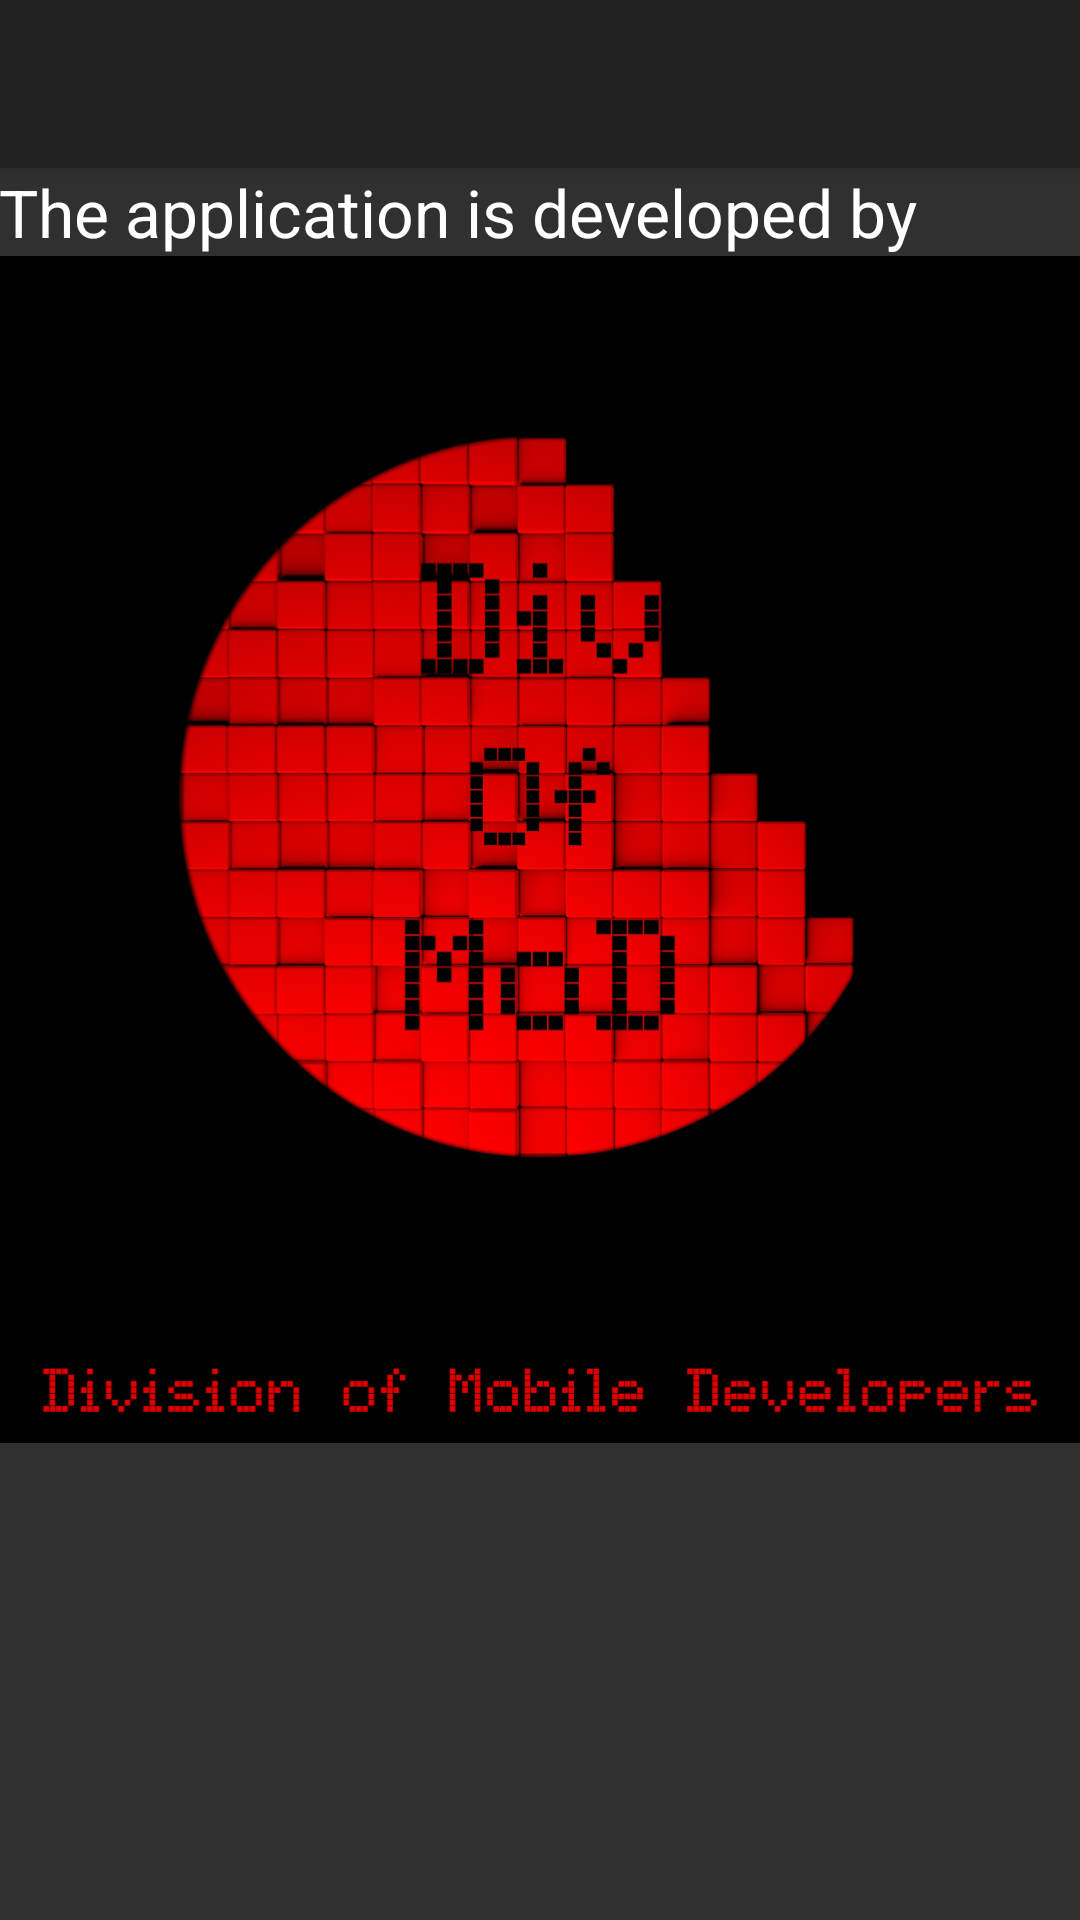

Here is an Android app screen rendered from its layout file. Give the layout XML and the strings, colors and styles it references.
<!-- AndroidManifest.xml: application theme AppTheme -->
<!-- res/layout/activity_about.xml -->
<?xml version="1.0" encoding="utf-8"?>
<android.support.design.widget.CoordinatorLayout
    xmlns:android="http://schemas.android.com/apk/res/android"
    xmlns:app="http://schemas.android.com/apk/res-auto"
    android:layout_width="match_parent"
    android:layout_height="match_parent">

    <android.support.design.widget.AppBarLayout
        android:layout_width="match_parent"
        android:layout_height="wrap_content"
        android:theme="@style/AppTheme.AppBarOverlay">

        <android.support.v7.widget.Toolbar
            android:id="@+id/toolbar"
            android:layout_width="match_parent"
            android:layout_height="?attr/actionBarSize"
            android:background="?attr/colorPrimary"
            app:popupTheme="@style/AppTheme.PopupOverlay">
        </android.support.v7.widget.Toolbar>

    </android.support.design.widget.AppBarLayout>

    <LinearLayout
        android:layout_width="match_parent"
        android:layout_height="match_parent"
        android:gravity="center_horizontal"
        android:orientation="vertical"
        android:paddingBottom="@dimen/activity_vertical_margin"
        android:paddingLeft="@dimen/activity_horizontal_margin"
        android:paddingRight="@dimen/activity_horizontal_margin"
        android:paddingTop="@dimen/activity_vertical_margin"
        app:layout_behavior="@string/appbar_scrolling_view_behavior">


        <TextView
            android:layout_width="match_parent"
            android:layout_height="wrap_content"
            android:layout_marginBottom="@dimen/activity_vertical_margin"
            android:text="@string/developed_by"
            android:textAppearance="?android:attr/textAppearanceLarge"/>


        <ImageView
            android:id="@+id/image"
            android:layout_width="match_parent"
            android:layout_height="wrap_content"
            android:layout_marginBottom="@dimen/activity_vertical_margin"
            android:adjustViewBounds="true"
            app:srcCompat="@drawable/divofmod"/>

        

        <TextView
            android:id="@+id/info"
            android:layout_width="match_parent"
            android:layout_height="wrap_content"
            android:textAppearance="?android:attr/textAppearanceSmall"/>


    </LinearLayout>

</android.support.design.widget.CoordinatorLayout>
<!-- resources referenced by this layout -->
<resources>
  <color name="colorAccent">#ff0000</color>
  <!-- drawable divofmod: png bitmap (drawable, 425415 bytes) -->
  <string name="developed_by">The application is developed by</string>
  <style name="AppTheme.AppBarOverlay" parent="ThemeOverlay.AppCompat.Dark.ActionBar" />
  <style name="AppTheme.PopupOverlay" parent="ThemeOverlay.AppCompat.Light" />
  <style name="AppTheme" parent="Theme.AppCompat">
          <item name="windowActionBar">false</item>
          <item name="windowNoTitle">true</item>
          <item name="colorAccent">@color/colorAccent</item>
      </style>
</resources>
